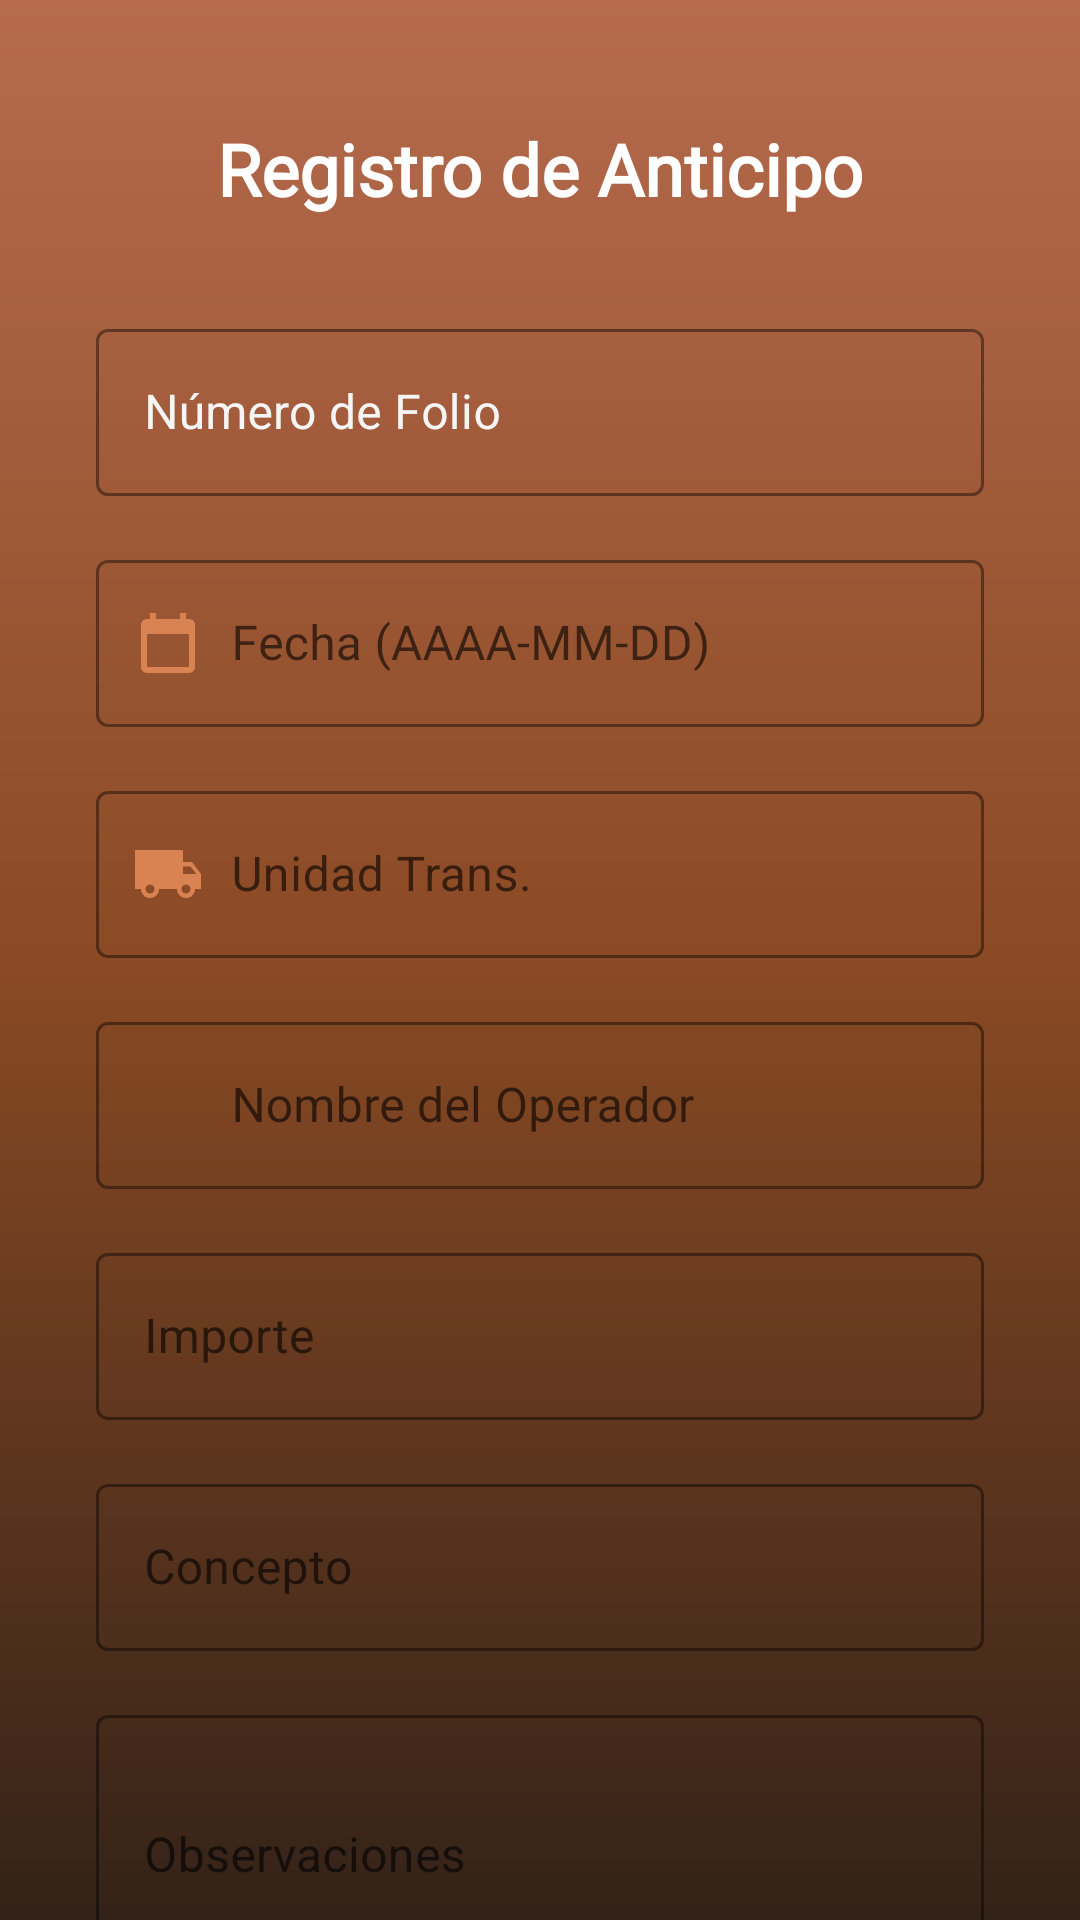

Android layout source for this screen:
<!-- AndroidManifest.xml: application theme Theme.Satori_by_Aristo -->
<!-- res/layout/activity_nuevo_anticipo.xml -->
<?xml version="1.0" encoding="utf-8"?>
<androidx.core.widget.NestedScrollView xmlns:android="http://schemas.android.com/apk/res/android"
    xmlns:app="http://schemas.android.com/apk/res-auto"
    xmlns:tools="http://schemas.android.com/tools"
    android:layout_width="match_parent"
    android:layout_height="match_parent"
    android:background="@drawable/bg_gradient"
    android:fillViewport="true"
    tools:context=".Anticipos.NuevoAnticipo">

    <LinearLayout
        android:layout_width="match_parent"
        android:layout_height="wrap_content"
        android:orientation="vertical"
        android:padding="24dp">

        
        <TextView
            android:layout_width="match_parent"
            android:layout_height="wrap_content"
            android:text="Registro de Anticipo"
            android:textColor="@android:color/white"
            android:textSize="24sp"
            android:textStyle="bold"
            android:fontFamily="@font/rob_bold"
            android:layout_marginTop="16dp"
            android:layout_marginBottom="32dp"
            android:gravity="center"/>

        
        <com.google.android.material.textfield.TextInputLayout
            style="@style/Widget.MaterialComponents.TextInputLayout.OutlinedBox"
            android:layout_width="match_parent"
            android:layout_height="wrap_content"
            android:layout_marginHorizontal="8dp"
            android:layout_marginBottom="16dp"
            android:hint="Número de Folio"
            app:boxStrokeColor="@color/naranja_boton"
            app:hintTextColor="@color/blanco_hueso"
            android:textColorHint="@color/blanco_hueso">

            <com.google.android.material.textfield.TextInputEditText
                android:id="@+id/folioAnticipo"
                android:layout_width="match_parent"
                android:layout_height="wrap_content"
                android:inputType="number"
                android:textColor="@android:color/white"
                android:textSize="16sp" />
        </com.google.android.material.textfield.TextInputLayout>

        
        <com.google.android.material.textfield.TextInputLayout
            style="@style/Widget.MaterialComponents.TextInputLayout.OutlinedBox"
            android:layout_width="match_parent"
            android:layout_height="wrap_content"
            android:layout_marginHorizontal="8dp"
            android:layout_marginBottom="16dp"
            android:hint="       Fecha (AAAA-MM-DD)"
            app:startIconDrawable="@drawable/ic_calendar"
            app:startIconTint="@color/naranja_boton"
            app:boxStrokeColor="@color/naranja_boton">

            <com.google.android.material.textfield.TextInputEditText
                android:id="@+id/fechaAnticipo"
                android:layout_width="match_parent"
                android:layout_height="wrap_content"
                 android:textColor="@android:color/white"
                android:textSize="16sp" />
        </com.google.android.material.textfield.TextInputLayout>

        
        <com.google.android.material.textfield.TextInputLayout
            style="@style/Widget.MaterialComponents.TextInputLayout.OutlinedBox"
            android:layout_width="match_parent"
            android:layout_height="wrap_content"
            android:layout_marginHorizontal="8dp"
            android:layout_marginBottom="16dp"
            android:hint="       Unidad Trans."
            app:startIconDrawable="@drawable/ic_truck"
            app:startIconTint="@color/naranja_boton"
            app:boxStrokeColor="@color/naranja_boton">

            <com.google.android.material.textfield.TextInputEditText
                android:id="@+id/operadorAnticipo"
                android:layout_width="match_parent"
                android:layout_height="wrap_content"
                android:inputType="text"
                android:textColor="@android:color/white"
                android:textSize="16sp" />
        </com.google.android.material.textfield.TextInputLayout>

        
        <com.google.android.material.textfield.TextInputLayout
            style="@style/Widget.MaterialComponents.TextInputLayout.OutlinedBox"
            android:layout_width="match_parent"
            android:layout_height="wrap_content"
            android:layout_marginHorizontal="8dp"
            android:layout_marginBottom="16dp"
            android:hint="       Nombre del Operador"
            app:startIconDrawable="@drawable/ic_person"
            app:startIconTint="@color/naranja_boton"
            app:boxStrokeColor="@color/naranja_boton">

            <com.google.android.material.textfield.TextInputEditText
                android:id="@+id/nombreOperadorAnticipo"
                android:layout_width="match_parent"
                android:layout_height="wrap_content"
                android:inputType="textCapWords"
                android:textColor="@android:color/white"
                android:textSize="16sp" />
        </com.google.android.material.textfield.TextInputLayout>

        
        <com.google.android.material.textfield.TextInputLayout
            style="@style/Widget.MaterialComponents.TextInputLayout.OutlinedBox"
            android:layout_width="match_parent"
            android:layout_height="wrap_content"
            android:layout_marginHorizontal="8dp"
            android:layout_marginBottom="16dp"
            android:hint="Importe"
            app:prefixText="$ "
            app:prefixTextColor="@color/naranja_boton"
            app:boxStrokeColor="@color/naranja_boton">

            <com.google.android.material.textfield.TextInputEditText
                android:id="@+id/importeAnticipo"
                android:layout_width="match_parent"
                android:layout_height="wrap_content"
                android:inputType="numberDecimal"
                android:textColor="@android:color/white"
                android:textSize="16sp" />
        </com.google.android.material.textfield.TextInputLayout>

        
        <com.google.android.material.textfield.TextInputLayout
            style="@style/Widget.MaterialComponents.TextInputLayout.OutlinedBox"
            android:layout_width="match_parent"
            android:layout_height="wrap_content"
            android:layout_marginHorizontal="8dp"
            android:layout_marginBottom="16dp"
            android:hint="Concepto"
            app:boxStrokeColor="@color/naranja_boton">

            <com.google.android.material.textfield.TextInputEditText
                android:id="@+id/conceptoAnticipo"
                android:layout_width="match_parent"
                android:layout_height="wrap_content"
                android:inputType="text"
                android:textColor="@android:color/white"
                android:textSize="16sp" />
        </com.google.android.material.textfield.TextInputLayout>

        
        <com.google.android.material.textfield.TextInputLayout
            style="@style/Widget.MaterialComponents.TextInputLayout.OutlinedBox"
            android:layout_width="match_parent"
            android:layout_height="wrap_content"
            android:layout_marginHorizontal="8dp"
            android:layout_marginBottom="32dp"
            android:hint="Observaciones"
            app:boxStrokeColor="@color/naranja_boton">

            <com.google.android.material.textfield.TextInputEditText
                android:id="@+id/observacionesAnticipo"
                android:layout_width="match_parent"
                android:layout_height="wrap_content"
                android:inputType="textMultiLine"
                android:minLines="3"
                android:textColor="@android:color/white"
                android:textSize="16sp" />
        </com.google.android.material.textfield.TextInputLayout>

        
        <LinearLayout
            android:layout_width="match_parent"
            android:layout_height="wrap_content"
            android:orientation="horizontal"
            android:layout_marginHorizontal="8dp"
            android:layout_marginBottom="24dp">

            <com.google.android.material.button.MaterialButton
                android:id="@+id/atrasAnticipo"
                style="@style/Widget.MaterialComponents.Button.OutlinedButton"
                android:layout_width="0dp"
                android:layout_height="56dp"
                android:layout_weight="1"
                android:text="ATRÁS"
                android:textColor="@android:color/white"
                android:layout_marginEnd="8dp"
                app:cornerRadius="16dp"
                app:strokeColor="@android:color/white"
                app:strokeWidth="2dp" />

            <com.google.android.material.button.MaterialButton
                android:id="@+id/guardarAnticipo"
                android:layout_width="0dp"
                android:layout_height="56dp"
                android:layout_weight="1"
                android:text="REGISTRAR"
                app:backgroundTint="@color/naranja_boton"
                android:layout_marginStart="8dp"
                app:cornerRadius="16dp"
                app:elevation="4dp" />
        </LinearLayout>

    </LinearLayout>
</androidx.core.widget.NestedScrollView>
<!-- resources referenced by this layout -->
<resources>
  <color name="blanco_hueso">#F5F5F5</color>
  <color name="naranja_boton">#D98252</color>
  <!-- drawable bg_gradient (drawable) -->
  <shape xmlns:android="http://schemas.android.com/apk/res/android"
      android:shape="rectangle">
      <gradient
          android:startColor="#332218"
      android:centerColor="#8A4A24"
      android:endColor="#B66B4E"
      android:angle="90"/>
  </shape>
  <!-- drawable ic_calendar (drawable) -->
  <vector xmlns:android="http://schemas.android.com/apk/res/android"
      android:width="24dp" android:height="24dp"
      android:viewportWidth="24" android:viewportHeight="24"
      android:tint="?attr/colorControlNormal">
  
      <path android:fillColor="@android:color/black"
          android:pathData="M19,4h-1V2h-2v2H8V2H6v2H5c-1.1,0 -2,0.9 -2,2v14c0,1.1 0.9,2 2,2h14c1.1,0 2,-0.9 2,-2V6c0,-1.1 -0.9,-2 -2,-2zm0,16H5V9h14v11z"/>
  </vector>
  <!-- drawable ic_truck (drawable) -->
  <vector xmlns:android="http://schemas.android.com/apk/res/android"
  android:width="24dp"
  android:height="24dp"
  android:viewportWidth="24"
  android:viewportHeight="24"
  android:tint="?attr/colorControlNormal">
  
  <path
      android:fillColor="@android:color/black"
      android:pathData="M20,8h-3V4H1v13h2c0,1.66 1.34,3 3,3s3,-1.34 3,-3h6c0,1.66 1.34,3 3,3s3,-1.34 3,-3h2v-5L20,8zM6,18.5c-0.83,0 -1.5,-0.67 -1.5,-1.5s0.67,-1.5 1.5,-1.5s1.5,0.67 1.5,1.5S6.83,18.5 6,18.5zM18,18.5c-0.83,0 -1.5,-0.67 -1.5,-1.5s0.67,-1.5 1.5,-1.5s1.5,0.67 1.5,1.5S18.83,18.5 18,18.5zM17,12V9.5h2.5l1.97,2.5H17z"/>
  </vector>
  <style name="Theme.Satori_by_Aristo" parent="Theme.MaterialComponents.DayNight.DarkActionBar">
          
          <item name="colorPrimary">#2A1B12</item>
          <item name="colorPrimaryVariant">@color/orange_dark</item>
          <item name="colorOnPrimary">@color/white</item>
          <item name="colorSecondary">@color/grey</item>
          <item name="colorOnSecondary">@color/black</item>
  
          
          <item name="android:statusBarColor">@color/naranja_boton</item> 
          <item name="android:windowDrawsSystemBarBackgrounds">true</item> 
          <item name="windowActionBar">true</item>
          <item name="windowNoTitle">false</item>
      </style>
  <color name="orange_dark">#F57C00</color>
  <color name="white">#FFFFFFFF</color>
  <color name="grey">#BF040303</color>
  <color name="black">#FF000000</color>
</resources>
